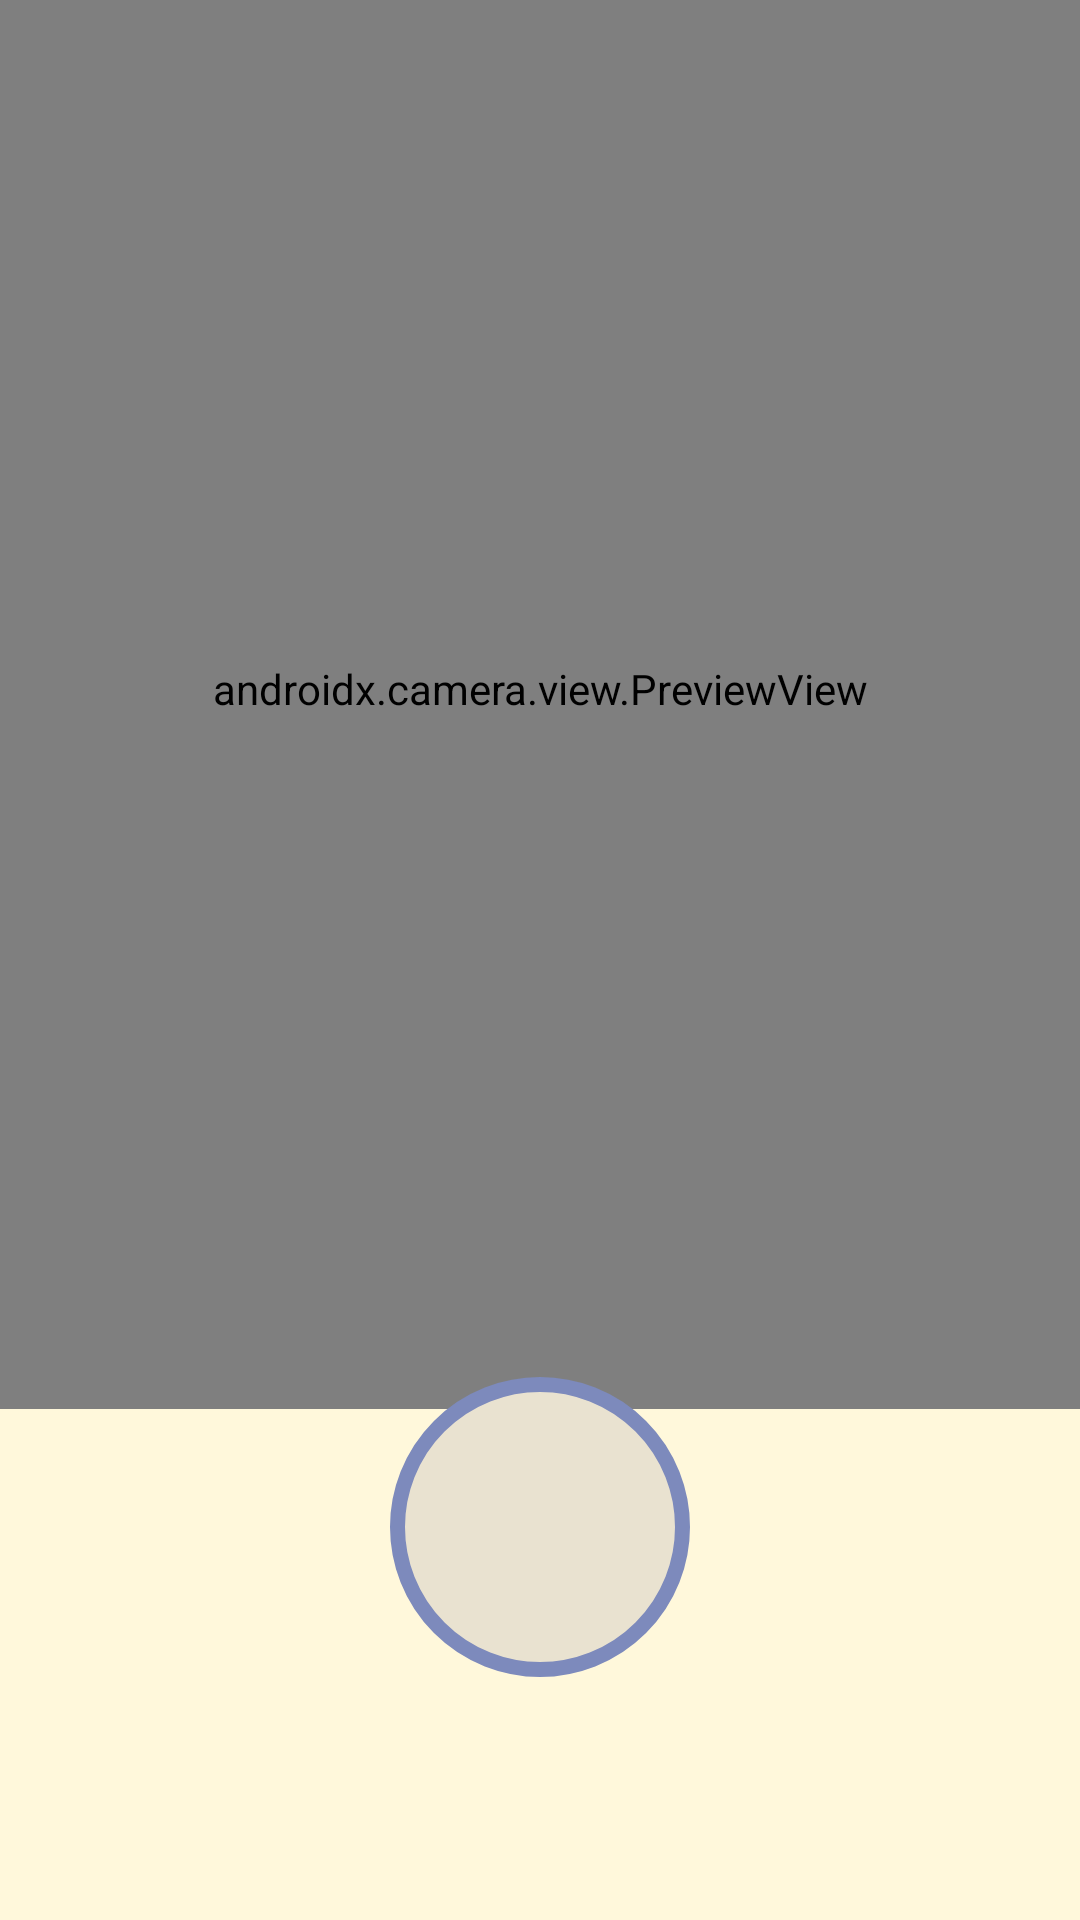

Android layout source for this screen:
<!-- AndroidManifest.xml: application theme Theme.AnonFace -->
<!-- res/layout/activity_photo_capture.xml -->
<?xml version="1.0" encoding="utf-8"?>
<androidx.constraintlayout.widget.ConstraintLayout xmlns:android="http://schemas.android.com/apk/res/android"
    xmlns:app="http://schemas.android.com/apk/res-auto"
    xmlns:tools="http://schemas.android.com/tools"
    android:id="@+id/main"
    android:layout_width="match_parent"
    android:layout_height="match_parent"
    android:background="@color/md_theme_onPrimary"
    tools:context=".PhotoCaptureActivity">

    <androidx.camera.view.PreviewView
        android:id="@+id/previewView"
        android:layout_width="match_parent"
        android:layout_height="0dp"
        app:layout_constraintDimensionRatio="3:4"
        app:layout_constraintEnd_toEndOf="parent"
        app:layout_constraintStart_toStartOf="parent"
        app:layout_constraintTop_toTopOf="parent"
        app:layout_constraintBottom_toTopOf="@+id/takePhotoBtn">


    </androidx.camera.view.PreviewView>

    <ImageButton
        android:id="@+id/takePhotoBtn"
        android:layout_width="100dp"
        android:layout_height="100dp"
        android:background="@drawable/shutter"
        app:layout_constraintBottom_toBottomOf="parent"
        app:layout_constraintEnd_toEndOf="parent"
        app:layout_constraintStart_toStartOf="parent"
        app:layout_constraintTop_toTopOf="parent"
        app:layout_constraintVertical_bias="0.85" />

    <ImageButton
        android:id="@+id/switchCameraBtn"
        android:layout_width="50dp"
        android:layout_height="50dp"
        android:background="@drawable/switch_camera"
        android:backgroundTint="#7D8ABC"
        app:layout_constraintBottom_toBottomOf="@+id/takePhotoBtn"
        app:layout_constraintEnd_toEndOf="parent"
        app:layout_constraintTop_toTopOf="@+id/takePhotoBtn"
        app:layout_constraintStart_toEndOf="@+id/takePhotoBtn" />

    <ImageButton
        android:id="@+id/galleryBtn"
        android:layout_width="50dp"
        android:layout_height="50dp"
        android:background="@drawable/gallery"
        android:backgroundTint="#7D8ABC"
        app:layout_constraintBottom_toBottomOf="@+id/takePhotoBtn"
        app:layout_constraintStart_toStartOf="parent"
        app:layout_constraintTop_toTopOf="@+id/takePhotoBtn"
        app:layout_constraintEnd_toStartOf="@+id/takePhotoBtn" />

</androidx.constraintlayout.widget.ConstraintLayout>
<!-- resources referenced by this layout -->
<resources>
  <color name="md_theme_onPrimary">#FFF8DB</color>
  <!-- drawable shutter (drawable) -->
  <?xml version="1.0" encoding="utf-8"?>
  <selector xmlns:android="http://schemas.android.com/apk/res/android">
      
      <item android:state_pressed="false">
          <shape android:shape="oval">
              <stroke
                  android:color="@color/md_theme_secondary"
                  android:width="5dp"/>
              <solid android:color="@color/md_theme_surfaceVariant_highContrast"/>
          </shape>
      </item>
  
      
      <item android:state_pressed="true">
          <shape android:shape="oval">
              <stroke
                  android:color="@color/md_theme_onPrimaryContainer"
                  android:width="5dp"/>
              <solid android:color="@color/md_theme_outlineVariant_mediumContrast"/>
          </shape>
      </item>
  </selector>
  <style name="Theme.AnonFace" parent="Base.Theme.AnonFace" />
  <color name="md_theme_secondary">#7D8ABC</color>
  <color name="md_theme_surfaceVariant_highContrast">#E9E2D0</color>
  <color name="md_theme_onPrimaryContainer">#03174B</color>
  <color name="md_theme_outlineVariant_mediumContrast">#807A6B</color>
  <color name="md_theme_primary">#7C93C3</color>
  <color name="md_theme_primaryContainer">#DCE1FF</color>
  <color name="md_theme_onSecondary">#FFFFFF</color>
  <color name="md_theme_secondaryContainer">#DDE1FF</color>
  <color name="md_theme_onSecondaryContainer">#08164B</color>
  <color name="md_theme_tertiary">#6D5E0F</color>
  <color name="md_theme_onTertiary">#FFFFFF</color>
  <color name="md_theme_tertiaryContainer">#F8E287</color>
  <color name="md_theme_onTertiaryContainer">#211B00</color>
  <color name="md_theme_error">#BA1A1A</color>
  <color name="md_theme_onError">#FFFFFF</color>
  <color name="md_theme_errorContainer">#FFDAD6</color>
  <color name="md_theme_onErrorContainer">#410002</color>
  <color name="md_theme_background">#FAF8FF</color>
  <color name="md_theme_onBackground">#1A1B21</color>
  <color name="md_theme_surface">#FFF9EB</color>
  <color name="md_theme_onSurface">#1D1C13</color>
  <color name="md_theme_surfaceVariant">#E9E2D0</color>
  <color name="md_theme_onSurfaceVariant">#4B4739</color>
  <color name="md_theme_outline">#7C7767</color>
  <color name="md_theme_outlineVariant">#CDC6B4</color>
  <color name="md_theme_inverseSurface">#323027</color>
  <color name="md_theme_inverseOnSurface">#F6F0E3</color>
  <color name="md_theme_inversePrimary">#B6C4FF</color>
  <color name="md_theme_primaryFixed">#DCE1FF</color>
  <color name="md_theme_onPrimaryFixed">#03174B</color>
  <color name="md_theme_primaryFixedDim">#B6C4FF</color>
  <color name="md_theme_onPrimaryFixedVariant">#344479</color>
  <color name="md_theme_secondaryFixed">#DDE1FF</color>
  <color name="md_theme_onSecondaryFixed">#08164B</color>
  <color name="md_theme_secondaryFixedDim">#B9C3FF</color>
  <color name="md_theme_onSecondaryFixedVariant">#384379</color>
  <color name="md_theme_tertiaryFixed">#F8E287</color>
  <color name="md_theme_onTertiaryFixed">#211B00</color>
  <color name="md_theme_tertiaryFixedDim">#DBC66F</color>
  <color name="md_theme_onTertiaryFixedVariant">#534600</color>
  <color name="md_theme_surfaceDim">#DFDACC</color>
  <color name="md_theme_surfaceBright">#FFF9EB</color>
  <color name="md_theme_surfaceContainerLowest">#FFFFFF</color>
  <color name="md_theme_surfaceContainerLow">#F9F3E5</color>
  <color name="md_theme_surfaceContainer">#F3EEE0</color>
  <color name="md_theme_surfaceContainerHigh">#EDE8DA</color>
  <color name="md_theme_surfaceContainerHighest">#E7E2D5</color>
</resources>
